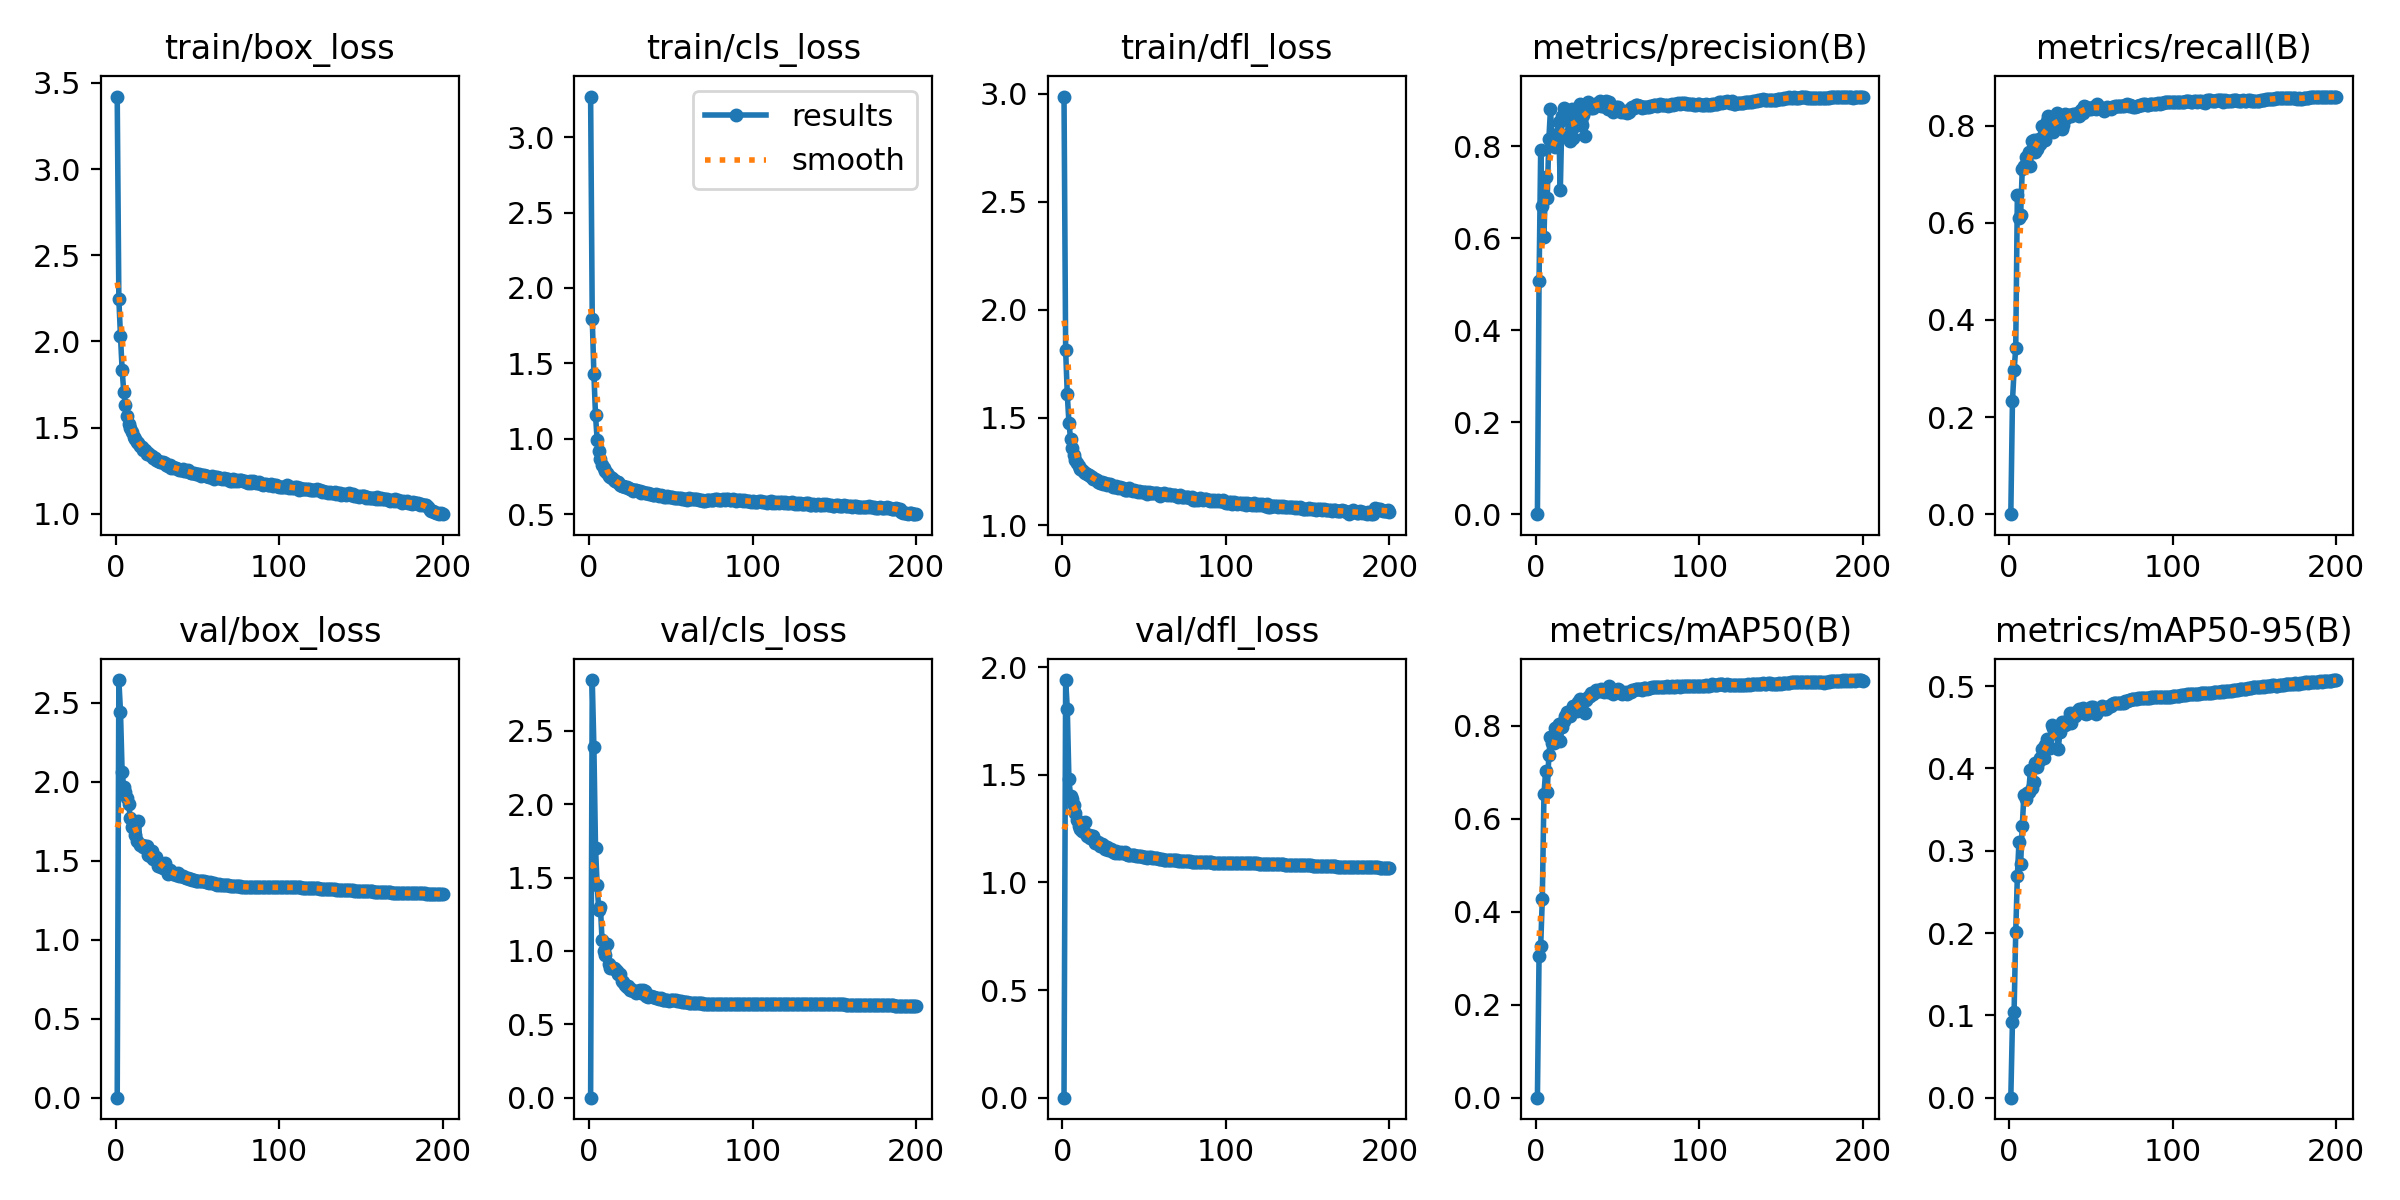

The data file committed next to this chart (first rows):
epoch, train/box_loss, train/cls_loss, train/dfl_loss, metrics/precision(B), metrics/recall(B), metrics/mAP50(B), metrics/mAP50-95(B), val/box_loss, val/cls_loss, val/dfl_loss, lr/pg0, lr/pg1, lr/pg2
1, 3.421, 3.269, 2.988, 0, 0, 0, 0, 0, 0, 0, 0.003318, 0.003318, 0.003318
2, 2.246, 1.797, 1.811, 0.507, 0.2326, 0.305, 0.09158, 2.644, 2.846, 1.94, 0.006619, 0.006619, 0.006619
3, 2.03, 1.431, 1.607, 0.7913, 0.296, 0.3255, 0.1039, 2.444, 2.392, 1.808, 0.009886, 0.009886, 0.009886
4, 1.836, 1.155, 1.477, 0.6692, 0.3415, 0.4284, 0.201, 2.062, 1.702, 1.479, 0.009851, 0.009851, 0.009851
5, 1.706, 0.9921, 1.402, 0.6026, 0.6566, 0.6527, 0.2692, 1.965, 1.447, 1.402, 0.009851, 0.009851, 0.009851
6, 1.629, 0.9153, 1.358, 0.7336, 0.6091, 0.7021, 0.3111, 1.937, 1.277, 1.389, 0.009802, 0.009802, 0.009802
7, 1.569, 0.8646, 1.327, 0.6884, 0.6156, 0.6571, 0.284, 1.898, 1.298, 1.362, 0.009753, 0.009753, 0.009753
8, 1.522, 0.8265, 1.302, 0.8158, 0.7106, 0.7366, 0.3299, 1.856, 1.072, 1.322, 0.009703, 0.009703, 0.009703
9, 1.496, 0.8089, 1.29, 0.8813, 0.7173, 0.7766, 0.3677, 1.773, 0.9974, 1.289, 0.009654, 0.009654, 0.009654
10, 1.473, 0.7837, 1.274, 0.8042, 0.7346, 0.7627, 0.3632, 1.715, 0.9721, 1.263, 0.009604, 0.009604, 0.009604
11, 1.444, 0.7711, 1.262, 0.8179, 0.7191, 0.7622, 0.3696, 1.714, 1.05, 1.248, 0.009555, 0.009555, 0.009555
12, 1.432, 0.756, 1.258, 0.7991, 0.7446, 0.7942, 0.3718, 1.665, 0.9136, 1.238, 0.009505, 0.009505, 0.009505
13, 1.417, 0.7474, 1.249, 0.8261, 0.7164, 0.7972, 0.3987, 1.622, 0.8848, 1.232, 0.009456, 0.009456, 0.009456
14, 1.409, 0.7426, 1.243, 0.8527, 0.7691, 0.8034, 0.3766, 1.748, 0.8825, 1.279, 0.009406, 0.009406, 0.009406
15, 1.392, 0.7267, 1.237, 0.7042, 0.7708, 0.7665, 0.3835, 1.601, 0.883, 1.216, 0.009357, 0.009357, 0.009357
16, 1.386, 0.72, 1.234, 0.8662, 0.7454, 0.7975, 0.4062, 1.602, 0.8754, 1.219, 0.009307, 0.009307, 0.009307
17, 1.372, 0.7103, 1.227, 0.8824, 0.7527, 0.8097, 0.4022, 1.585, 0.8638, 1.205, 0.009258, 0.009258, 0.009258
18, 1.372, 0.712, 1.224, 0.8731, 0.7729, 0.821, 0.4089, 1.592, 0.8441, 1.214, 0.009208, 0.009208, 0.009208
19, 1.347, 0.6916, 1.213, 0.8704, 0.7618, 0.8289, 0.4122, 1.592, 0.8418, 1.215, 0.009158, 0.009158, 0.009158
20, 1.349, 0.6893, 1.214, 0.8263, 0.7997, 0.8273, 0.4236, 1.539, 0.7944, 1.183, 0.009109, 0.009109, 0.009109
21, 1.339, 0.6838, 1.209, 0.8126, 0.783, 0.8216, 0.4131, 1.528, 0.7896, 1.183, 0.009059, 0.009059, 0.009059
22, 1.334, 0.6818, 1.203, 0.8819, 0.7711, 0.8336, 0.4288, 1.565, 0.7686, 1.189, 0.00901, 0.00901, 0.00901
23, 1.32, 0.6769, 1.197, 0.8178, 0.8096, 0.8416, 0.4355, 1.509, 0.7549, 1.171, 0.00896, 0.00896, 0.00896
24, 1.323, 0.6729, 1.203, 0.8432, 0.819, 0.8383, 0.4271, 1.519, 0.7618, 1.177, 0.008911, 0.008911, 0.008911
25, 1.313, 0.6678, 1.194, 0.8482, 0.7907, 0.8307, 0.4251, 1.526, 0.735, 1.173, 0.008861, 0.008861, 0.008861
26, 1.307, 0.6648, 1.195, 0.8819, 0.7913, 0.8517, 0.4534, 1.466, 0.7432, 1.155, 0.008812, 0.008812, 0.008812
27, 1.301, 0.6564, 1.186, 0.8912, 0.7873, 0.8582, 0.449, 1.486, 0.724, 1.167, 0.008762, 0.008762, 0.008762
28, 1.3, 0.6598, 1.192, 0.8458, 0.8114, 0.8498, 0.4427, 1.459, 0.7298, 1.15, 0.008713, 0.008713, 0.008713
29, 1.298, 0.662, 1.191, 0.8671, 0.8256, 0.8553, 0.4433, 1.456, 0.7124, 1.152, 0.008663, 0.008663, 0.008663
30, 1.294, 0.6565, 1.186, 0.8224, 0.8125, 0.8277, 0.4235, 1.485, 0.724, 1.157, 0.008614, 0.008614, 0.008614
31, 1.283, 0.65, 1.18, 0.8809, 0.82, 0.8556, 0.4439, 1.445, 0.7311, 1.141, 0.008564, 0.008564, 0.008564
32, 1.278, 0.6413, 1.178, 0.8965, 0.7924, 0.8613, 0.456, 1.419, 0.7106, 1.137, 0.008515, 0.008515, 0.008515
33, 1.285, 0.6472, 1.182, 0.8852, 0.8017, 0.865, 0.4532, 1.442, 0.7326, 1.146, 0.008466, 0.008466, 0.008466
34, 1.265, 0.6387, 1.175, 0.8841, 0.8239, 0.8698, 0.4523, 1.423, 0.7245, 1.137, 0.008416, 0.008416, 0.008416
35, 1.268, 0.6401, 1.177, 0.8841, 0.8166, 0.8677, 0.4538, 1.415, 0.6955, 1.138, 0.008367, 0.008367, 0.008367
36, 1.267, 0.637, 1.172, 0.893, 0.8209, 0.8732, 0.4589, 1.424, 0.6861, 1.14, 0.008317, 0.008317, 0.008317
37, 1.266, 0.6343, 1.173, 0.8908, 0.8213, 0.8761, 0.4672, 1.411, 0.6951, 1.135, 0.008268, 0.008268, 0.008268
38, 1.26, 0.632, 1.165, 0.8892, 0.8201, 0.8751, 0.4549, 1.425, 0.6914, 1.139, 0.008218, 0.008218, 0.008218
39, 1.254, 0.6287, 1.166, 0.8985, 0.8233, 0.8757, 0.4642, 1.405, 0.6855, 1.132, 0.008169, 0.008169, 0.008169
40, 1.251, 0.6263, 1.166, 0.8883, 0.8242, 0.8781, 0.4639, 1.404, 0.683, 1.13, 0.008119, 0.008119, 0.008119
41, 1.262, 0.6306, 1.173, 0.8887, 0.8231, 0.8768, 0.4685, 1.401, 0.6764, 1.126, 0.00807, 0.00807, 0.00807
42, 1.249, 0.6259, 1.164, 0.8868, 0.8264, 0.8735, 0.4683, 1.397, 0.6774, 1.125, 0.00802, 0.00802, 0.00802
43, 1.245, 0.6223, 1.159, 0.8988, 0.8197, 0.8768, 0.4721, 1.388, 0.672, 1.127, 0.007971, 0.007971, 0.007971
44, 1.251, 0.628, 1.165, 0.8811, 0.8331, 0.8721, 0.469, 1.393, 0.6767, 1.128, 0.007921, 0.007921, 0.007921
45, 1.241, 0.6195, 1.161, 0.8955, 0.8268, 0.8847, 0.474, 1.386, 0.6681, 1.123, 0.007872, 0.007872, 0.007872
46, 1.237, 0.6155, 1.156, 0.8819, 0.8404, 0.8782, 0.4678, 1.383, 0.6673, 1.123, 0.007822, 0.007822, 0.007822
47, 1.238, 0.6147, 1.157, 0.8757, 0.8388, 0.8683, 0.4657, 1.38, 0.6649, 1.122, 0.007772, 0.007772, 0.007772
48, 1.235, 0.6186, 1.156, 0.8808, 0.8366, 0.8722, 0.467, 1.377, 0.6648, 1.122, 0.007723, 0.007723, 0.007723
49, 1.232, 0.6145, 1.154, 0.8847, 0.8351, 0.8754, 0.4693, 1.371, 0.6612, 1.118, 0.007673, 0.007673, 0.007673
50, 1.231, 0.6138, 1.155, 0.8852, 0.8337, 0.8788, 0.4751, 1.375, 0.6626, 1.119, 0.007624, 0.007624, 0.007624
51, 1.231, 0.6158, 1.155, 0.8781, 0.8373, 0.8769, 0.4748, 1.37, 0.6634, 1.117, 0.007574, 0.007574, 0.007574
52, 1.219, 0.6075, 1.145, 0.8739, 0.8393, 0.871, 0.4694, 1.369, 0.6676, 1.116, 0.007525, 0.007525, 0.007525
53, 1.224, 0.6078, 1.153, 0.8765, 0.8345, 0.8692, 0.4659, 1.373, 0.667, 1.117, 0.007476, 0.007476, 0.007476
54, 1.223, 0.6076, 1.152, 0.8746, 0.8438, 0.8714, 0.4712, 1.373, 0.659, 1.118, 0.007426, 0.007426, 0.007426
55, 1.219, 0.6048, 1.152, 0.877, 0.8373, 0.8721, 0.4727, 1.367, 0.6595, 1.116, 0.007377, 0.007377, 0.007377
56, 1.219, 0.6047, 1.151, 0.8727, 0.8356, 0.869, 0.4723, 1.366, 0.6601, 1.114, 0.007327, 0.007327, 0.007327
57, 1.214, 0.6016, 1.149, 0.8744, 0.8356, 0.8727, 0.4761, 1.362, 0.6541, 1.112, 0.007278, 0.007278, 0.007278
58, 1.215, 0.6033, 1.15, 0.8833, 0.8307, 0.8737, 0.4727, 1.363, 0.6553, 1.113, 0.007228, 0.007228, 0.007228
59, 1.216, 0.6027, 1.146, 0.8844, 0.8369, 0.8767, 0.472, 1.357, 0.6509, 1.111, 0.007178, 0.007178, 0.007178
60, 1.201, 0.5908, 1.137, 0.8832, 0.8379, 0.8767, 0.4734, 1.356, 0.6499, 1.11, 0.007129, 0.007129, 0.007129
... 140 more rows
